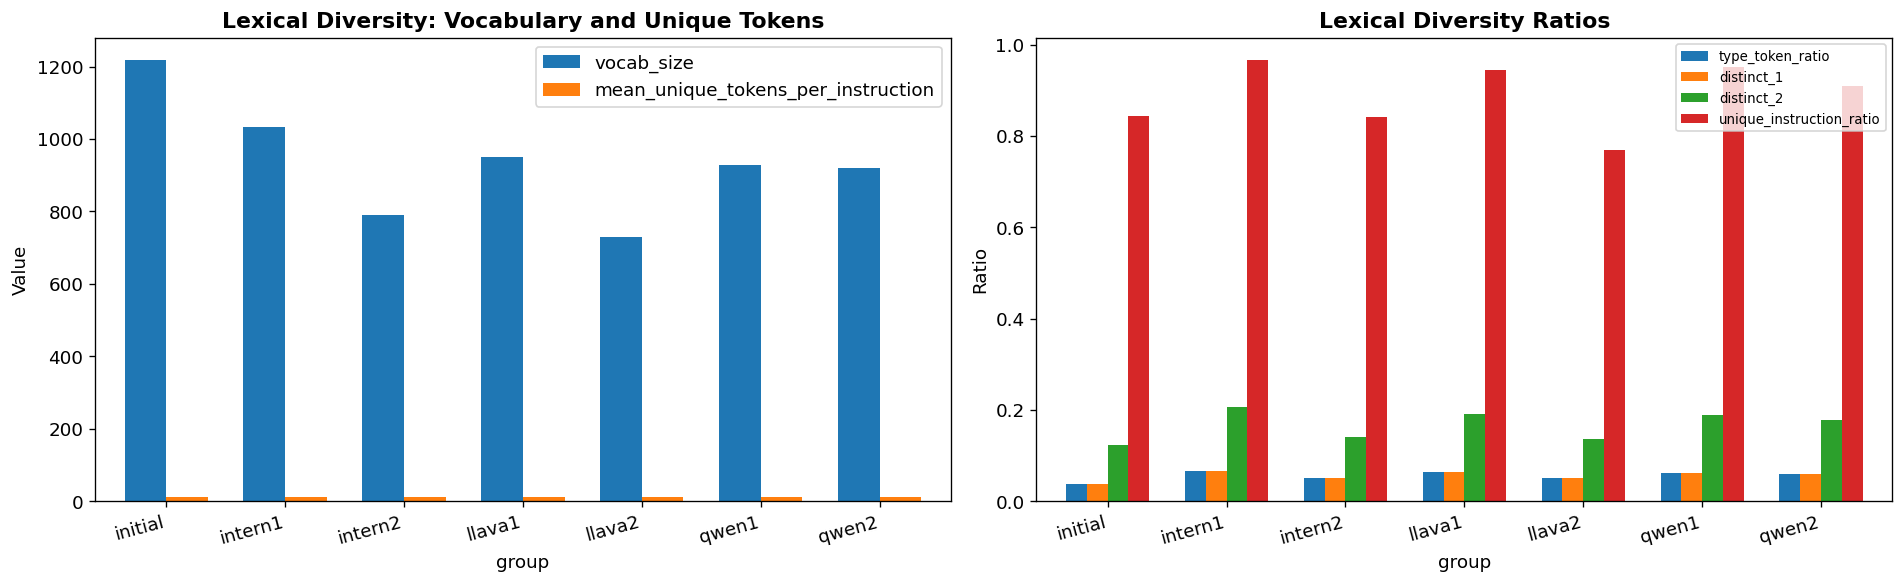

Values plotted in this chart, from the file beside it:
group, vocab_size, type_token_ratio, mean_unique_tokens_per_instruction, distinct_1, distinct_2, unique_instruction_ratio
initial, 1219, 0.03889, 11.5, 0.03889, 0.1241, 0.844
intern1, 1033, 0.06728, 11.15, 0.06728, 0.2072, 0.967
intern2, 791, 0.05207, 11.55, 0.05207, 0.1416, 0.842
llava1, 950, 0.06384, 10.76, 0.06384, 0.1908, 0.945
llava2, 729, 0.05074, 10.86, 0.05074, 0.1356, 0.77
qwen1, 928, 0.06094, 11.01, 0.06094, 0.1896, 0.951
qwen2, 920, 0.05947, 11.62, 0.05947, 0.1772, 0.91
